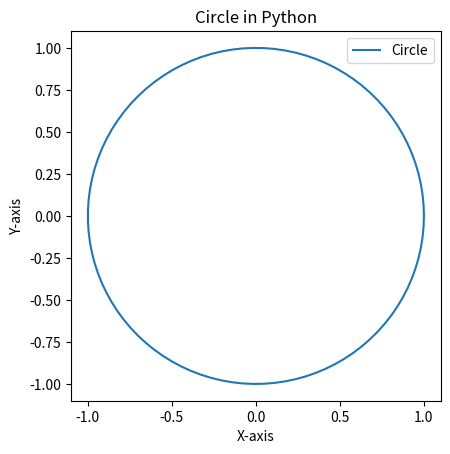

This figure's Python source:
import matplotlib.pyplot as plt
import numpy as np

# Create a figure and axis
fig, ax = plt.subplots()

# Define the circle parameters
center = (0, 0)
radius = 1

# Create an array of theta values for the circle
theta = np.linspace(0, 2 * np.pi, 100)

# Calculate the x and y coordinates of the circle
x = center[0] + radius * np.cos(theta)
y = center[1] + radius * np.sin(theta)

# Plot the circle
ax.plot(x, y, label='Circle')

# Set aspect ratio to be equal, so the circle looks like a circle
ax.set_aspect('equal', adjustable='box')

# Add labels and legend
ax.set_xlabel('X-axis')
ax.set_ylabel('Y-axis')
ax.set_title('Circle in Python')
ax.legend()

# Show the plot
plt.show()